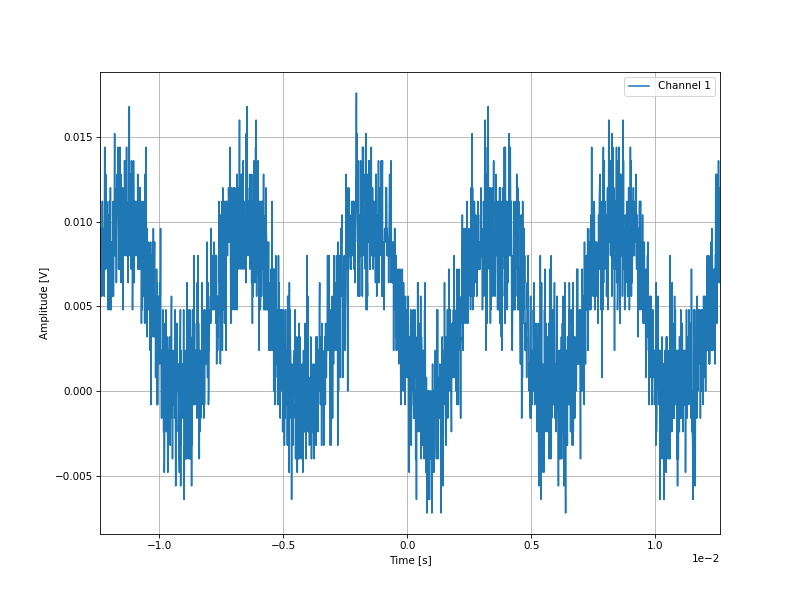

The table this chart was drawn from, first rows:
-0.01238, 0.008
-0.01237, 0.0072
-0.01236, 0.008
-0.01235, 0.0096
-0.01234, 0.0096
-0.01233, 0.008
-0.01232, 0.008
-0.01231, 0.0056
-0.0123, 0.008
-0.01229, 0.0112
-0.01228, 0.0112
-0.01227, 0.0072
-0.01226, 0.008
-0.01225, 0.008
-0.01224, 0.0072
-0.01223, 0.0088
-0.01222, 0.0096
-0.01221, 0.0056
-0.0122, 0.0096
-0.01219, 0.0144
-0.01218, 0.008
-0.01217, 0.0072
-0.01216, 0.008
-0.01215, 0.0128
-0.01214, 0.008
-0.01213, 0.0112
-0.01212, 0.0104
-0.01211, 0.0112
-0.0121, 0.008
-0.01209, 0.0072
-0.01208, 0.0104
-0.01207, 0.0104
-0.01206, 0.0056
-0.01205, 0.0048
-0.01204, 0.0072
-0.01203, 0.008
-0.01202, 0.0104
-0.01201, 0.008
-0.012, 0.0112
-0.01199, 0.0088
-0.01198, 0.0096
-0.01197, 0.0048
-0.01196, 0.012
-0.01195, 0.0064
-0.01194, 0.0048
-0.01193, 0.0072
-0.01192, 0.0088
-0.01191, 0.0064
-0.0119, 0.0064
-0.01189, 0.008
-0.01188, 0.0056
-0.01187, 0.0072
-0.01186, 0.0104
-0.01185, 0.0112
-0.01184, 0.0056
-0.01183, 0.0088
-0.01182, 0.0088
-0.01181, 0.0096
-0.0118, 0.0112
-0.01179, 0.0152
-0.01178, 0.008
... 2,438 more rows
